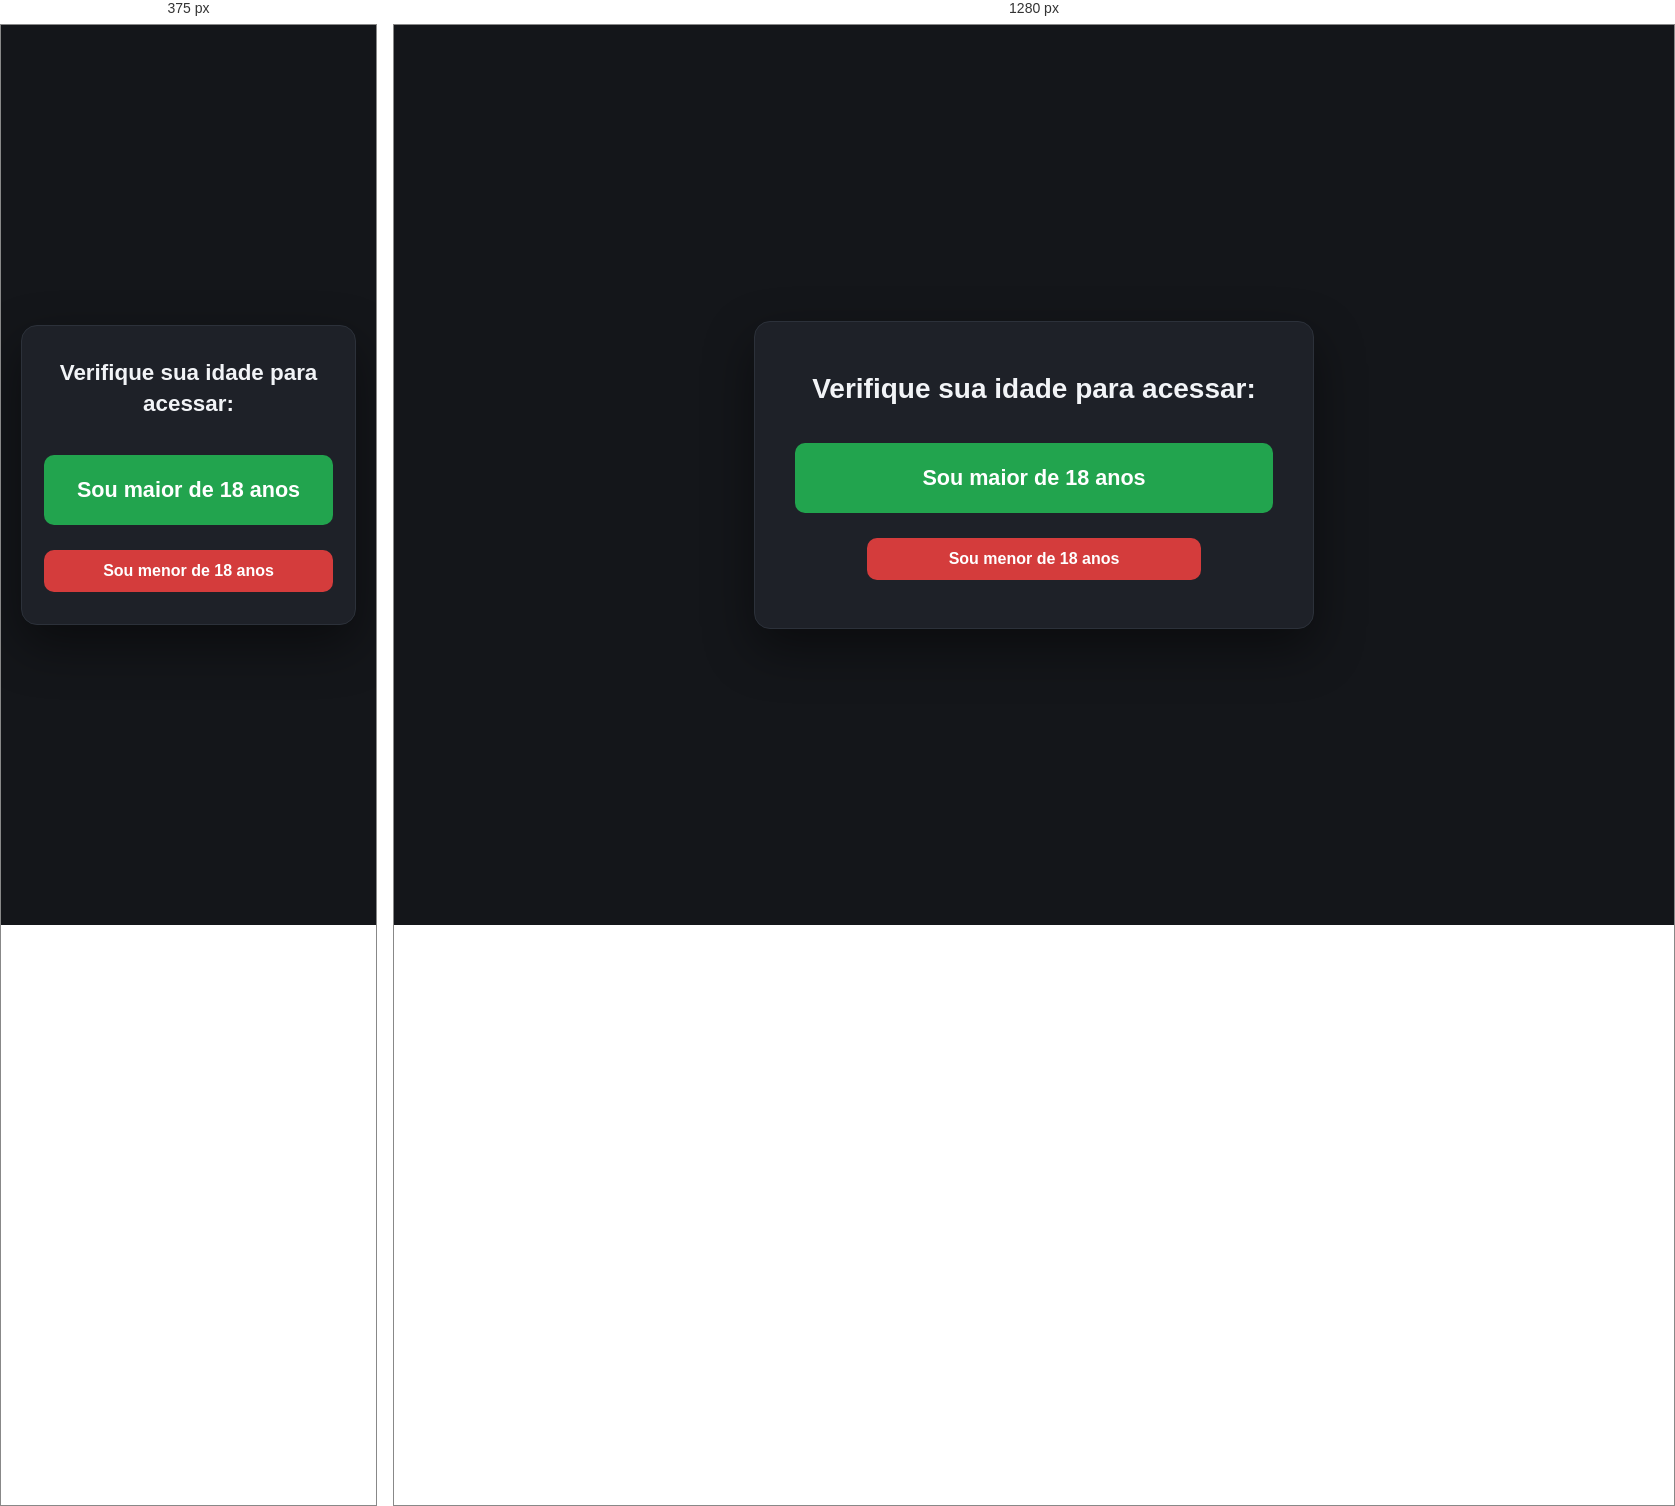
Rendered at 375 px and 1280 px, left to right.

<!-- file: index.html -->
<!DOCTYPE html>
<html lang="pt-BR">
<head>
  <meta charset="UTF-8">
  <meta name="viewport" content="width=device-width, initial-scale=1.0">
  <title>Verificação de Idade</title>
  <link rel="stylesheet" href="style.css">
</head>
<body>
  <main class="card">
    <h1>Verifique sua idade para acessar:</h1>

    <div class="botoes">
      <button id="maior" class="btn btn-verde">Sou maior de 18 anos</button>
      <button id="menor" class="btn btn-vermelho">Sou menor de 18 anos</button>
    </div>
  </main>

  <script src="script.js"></script>
</body>
</html>


/* @media block from style.css */
@media (max-width: 480px) {
  .card {
    padding: 32px 22px;
  }

  h1 {
    font-size: 1.4rem;
  }

  .btn-vermelho {
    max-width: 100%;
  }
}